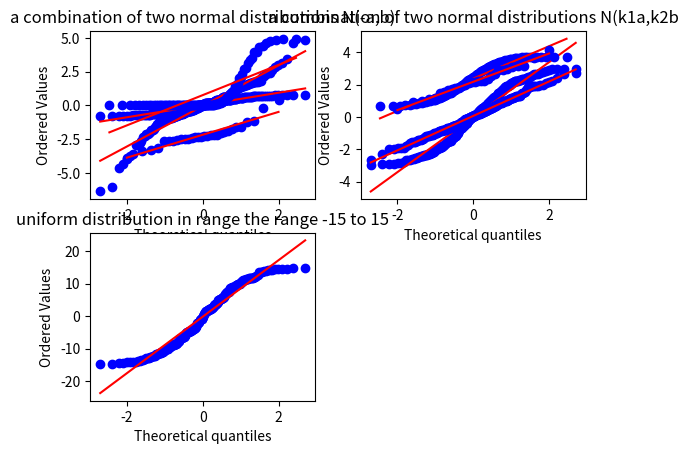

Reproduce this figure in Python.
from scipy import stats
import matplotlib.pyplot as plt
import numpy as np

n = 200

ax1 = plt.subplot(2,2,1)
x1 = np.random.uniform(-0.8,0.8,n)
res = stats.probplot(x1, plot=plt)
ax1.set_title('uniform distribution in range the range -0,8 to 0,8')

ax1 = plt.subplot(2,2,2)
x1 = np.random.uniform(-3,3,n)
res = stats.probplot(x1, plot=plt)
ax1.set_title('uniform distribution in range the range -3 to 3')

ax1 = plt.subplot(2,2,3)
x1 = np.random.uniform(-15,15,n)
res = stats.probplot(x1, plot=plt)
ax1.set_title('uniform distribution in range the range -15 to 15')

plt.show()

ax1 = plt.subplot(2,2,1)
x1 = np.random.standard_t(3, size=n)
res = stats.probplot(x1, plot=plt)
ax1.set_title('t-Student distribution \nwith 3 degrees of freedom')

ax2 = plt.subplot(2,2,2)
x2 = np.random.standard_t(25, size=n)
res = stats.probplot(x2, plot=plt)
ax2.set_title('t-Student distribution \nwith 20 degrees of freedom')

plt.show()

ax1 = plt.subplot(2,2,1)
def weib(x,n,a):
    return (a / n) * (x / n)**(a - 1) * np.exp(-(x / n)**a)

x = np.arange(1,100.)/50
res = stats.probplot(weib(x, 1., 8.9)*1.5, plot=plt)
ax1.set_title('Weibull distribution with a=8.9(shape parameter), b=1.5(scale parameter)')

ax2 = plt.subplot(2,2,2)
res = stats.probplot(weib(x, 1., 1.5)*5, plot=plt)
ax2.set_title('Weibull distribution with a=1.5(shape parameter), b=5(scale parameter)')

plt.show()

a = 2
b = 1
k = 1

ax1 = plt.subplot(2,2,1)
x1 = np.random.normal(-a,b,30)
res = stats.probplot(x1, plot=plt)
ax1.set_title('a combination of two normal distributions N(-a,b)')

ax2 = plt.subplot(2,2,2)
x1 = np.random.normal(k*a,k*b,30)
res = stats.probplot(x1, plot=plt)
ax2.set_title('a combination of two normal distributions N(k1a,k2b')

plt.show()